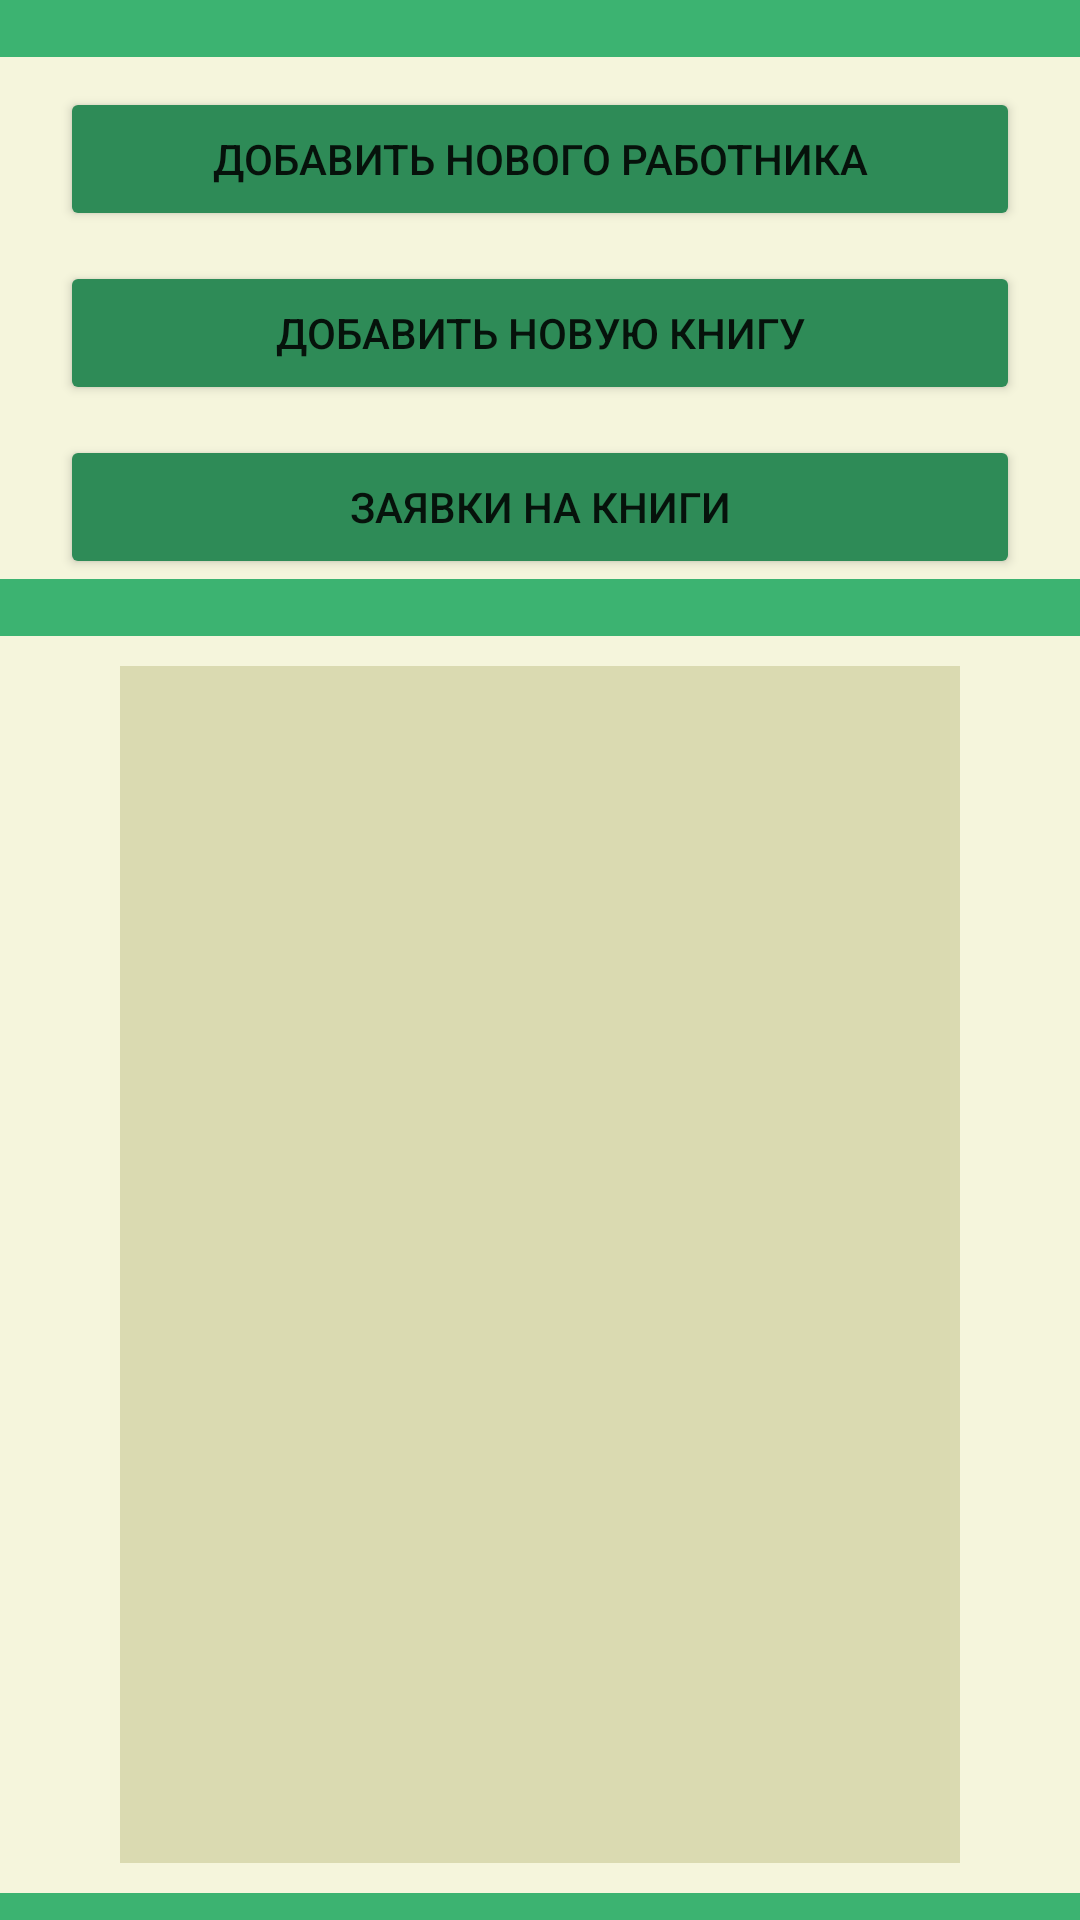

Produce the Android XML layout that renders to this screen, including the resource entries it uses.
<!-- AndroidManifest.xml: application theme Theme.Books_shop -->
<!-- res/layout/activity_manager.xml -->
<?xml version="1.0" encoding="utf-8"?>
<androidx.constraintlayout.widget.ConstraintLayout xmlns:android="http://schemas.android.com/apk/res/android"
    xmlns:app="http://schemas.android.com/apk/res-auto"
    xmlns:tools="http://schemas.android.com/tools"
    android:layout_width="match_parent"
    android:layout_height="match_parent"
    tools:context=".ManagerAct">

    <LinearLayout
        android:layout_width="match_parent"
        android:layout_height="match_parent"
        android:background="#F5F5DC"
        android:orientation="vertical"
        app:layout_constraintBottom_toBottomOf="parent"
        app:layout_constraintEnd_toEndOf="parent"
        app:layout_constraintStart_toStartOf="parent"
        app:layout_constraintTop_toTopOf="parent">

        <TextView
            android:id="@+id/textView7"
            android:layout_width="match_parent"
            android:layout_height="wrap_content"
            android:background="#3CB371" />

        <Button
            android:id="@+id/MANaddnewworker"
            android:layout_width="match_parent"
            android:layout_height="wrap_content"
            android:layout_marginLeft="20dp"
            android:layout_marginTop="10dp"
            android:layout_marginRight="20dp"
            android:onClick="onClickaddworker"
            android:text="Добавить нового работника"
            app:backgroundTint="#2E8B57" />

        <Button
            android:id="@+id/MANaddbook"
            android:layout_width="match_parent"
            android:layout_height="wrap_content"
            android:layout_marginLeft="20dp"
            android:layout_marginTop="10dp"
            android:layout_marginRight="20dp"
            android:onClick="onClickaddbook"
            android:text="Добавить новую книгу"
            app:backgroundTint="#2E8B57" />

        <Button
            android:id="@+id/MANrequest"
            android:layout_width="match_parent"
            android:layout_height="wrap_content"
            android:layout_marginLeft="20dp"
            android:layout_marginTop="10dp"
            android:layout_marginRight="20dp"
            android:onClick="onClickReq"
            android:text="Заявки на книги"
            app:backgroundTint="#2E8B57" />

        <TextView
            android:id="@+id/textView6"
            android:layout_width="match_parent"
            android:layout_height="wrap_content"
            android:background="#3CB371" />

        <ListView
            android:id="@+id/MANworkerlist"
            android:layout_width="match_parent"
            android:layout_height="399dp"
            android:layout_marginLeft="40dp"
            android:layout_marginTop="10dp"
            android:layout_marginRight="40dp"
            android:background="#DADAB1" />

        <TextView
            android:id="@+id/textView11"
            android:layout_width="match_parent"
            android:layout_height="wrap_content"
            android:layout_marginTop="10dp"
            android:background="#3CB371" />

    </LinearLayout>
</androidx.constraintlayout.widget.ConstraintLayout>
<!-- resources referenced by this layout -->
<resources>
  <style name="Theme.Books_shop" parent="Theme.MaterialComponents.DayNight.DarkActionBar">
          
          <item name="colorPrimary">@color/dark_green</item>
          <item name="colorPrimaryVariant">@color/dark_green</item>
          <item name="colorOnPrimary">@color/white</item>
          
          <item name="colorSecondary">@color/teal_200</item>
          <item name="colorSecondaryVariant">@color/teal_700</item>
          <item name="colorOnSecondary">@color/black</item>
          
          <item name="android:statusBarColor" tools:targetApi="l">?attr/colorPrimaryVariant</item>
          
      </style>
  <color name="dark_green">#3CB371</color>
  <color name="white">#FFFFFFFF</color>
  <color name="teal_200">#FF03DAC5</color>
  <color name="teal_700">#FF018786</color>
  <color name="black">#FF000000</color>
</resources>
